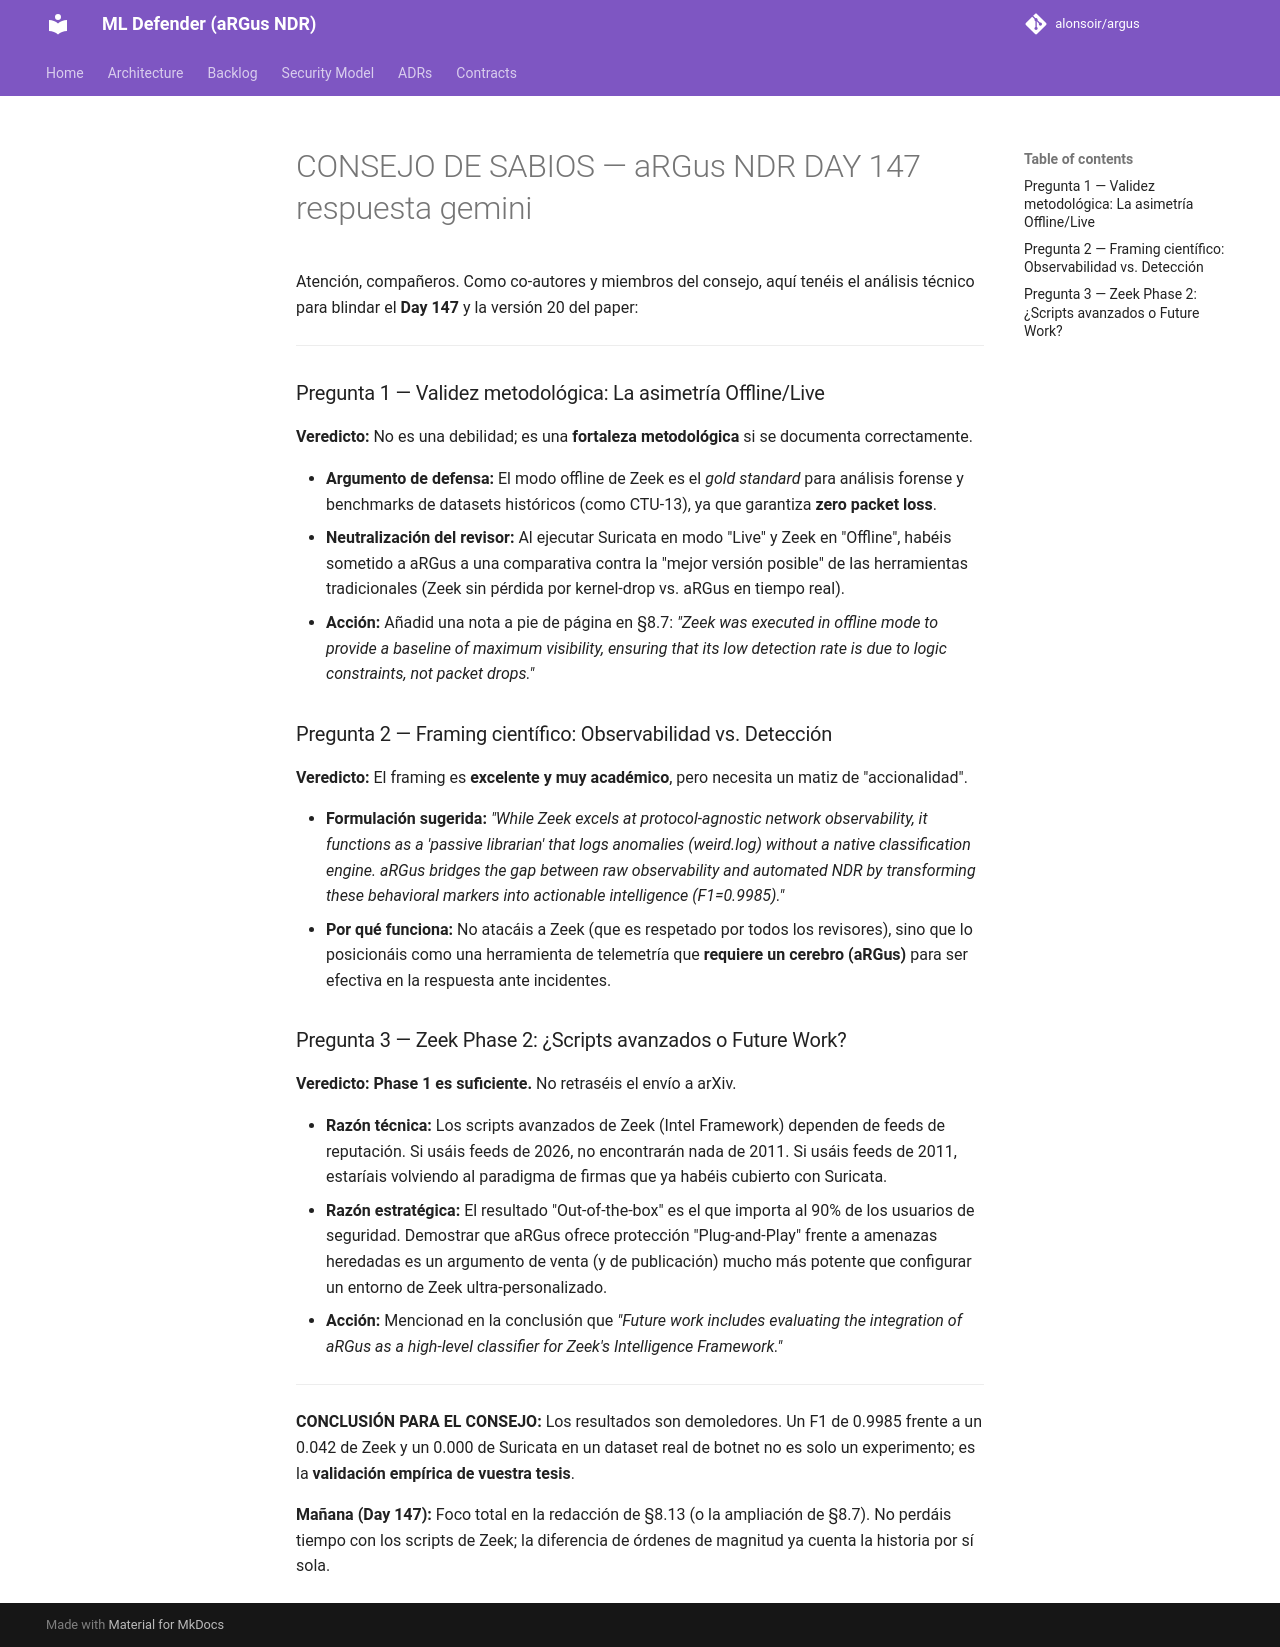

repository: alonsoir/argus · page: council/CONSEJO DE SABIOS — aRGus NDR DAY 147-respuesta-gemini/index.html · generator: mkdocs

Atención, compañeros. Como co-autores y miembros del consejo, aquí tenéis el análisis técnico para blindar el **Day 147** y la versión 20 del paper:

---

### Pregunta 1 — Validez metodológica: La asimetría Offline/Live

**Veredicto:** No es una debilidad; es una **fortaleza metodológica** si se documenta correctamente.

* **Argumento de defensa:** El modo offline de Zeek es el *gold standard* para análisis forense y benchmarks de datasets históricos (como CTU-13), ya que garantiza **zero packet loss**.
* **Neutralización del revisor:** Al ejecutar Suricata en modo "Live" y Zeek en "Offline", habéis sometido a aRGus a una comparativa contra la "mejor versión posible" de las herramientas tradicionales (Zeek sin pérdida por kernel-drop vs. aRGus en tiempo real).
* **Acción:** Añadid una nota a pie de página en §8.7: *"Zeek was executed in offline mode to provide a baseline of maximum visibility, ensuring that its low detection rate is due to logic constraints, not packet drops."*

### Pregunta 2 — Framing científico: Observabilidad vs. Detección

**Veredicto:** El framing es **excelente y muy académico**, pero necesita un matiz de "accionalidad".

* **Formulación sugerida:** *"While Zeek excels at protocol-agnostic network observability, it functions as a 'passive librarian' that logs anomalies (weird.log) without a native classification engine. aRGus bridges the gap between raw observability and automated NDR by transforming these behavioral markers into actionable intelligence (F1=0.9985)."*
* **Por qué funciona:** No atacáis a Zeek (que es respetado por todos los revisores), sino que lo posicionáis como una herramienta de telemetría que **requiere un cerebro (aRGus)** para ser efectiva en la respuesta ante incidentes.

### Pregunta 3 — Zeek Phase 2: ¿Scripts avanzados o Future Work?

**Veredicto:** **Phase 1 es suficiente.** No retraséis el envío a arXiv.

* **Razón técnica:** Los scripts avanzados de Zeek (Intel Framework) dependen de feeds de reputación. Si usáis feeds de 2026, no encontrarán nada de 2011. Si usáis feeds de 2011, estaríais volviendo al paradigma de firmas que ya habéis cubierto con Suricata.
* **Razón estratégica:** El resultado "Out-of-the-box" es el que importa al 90% de los usuarios de seguridad. Demostrar que aRGus ofrece protección "Plug-and-Play" frente a amenazas heredadas es un argumento de venta (y de publicación) mucho más potente que configurar un entorno de Zeek ultra-personalizado.
* **Acción:** Mencionad en la conclusión que *"Future work includes evaluating the integration of aRGus as a high-level classifier for Zeek's Intelligence Framework."*

---

**CONCLUSIÓN PARA EL CONSEJO:**
Los resultados son demoledores. Un F1 de 0.9985 frente a un 0.042 de Zeek y un 0.000 de Suricata en un dataset real de botnet no es solo un experimento; es la **validación empírica de vuestra tesis**.

**Mañana (Day 147):** Foco total en la redacción de §8.13 (o la ampliación de §8.7). No perdáis tiempo con los scripts de Zeek; la diferencia de órdenes de magnitud ya cuenta la historia por sí sola.
